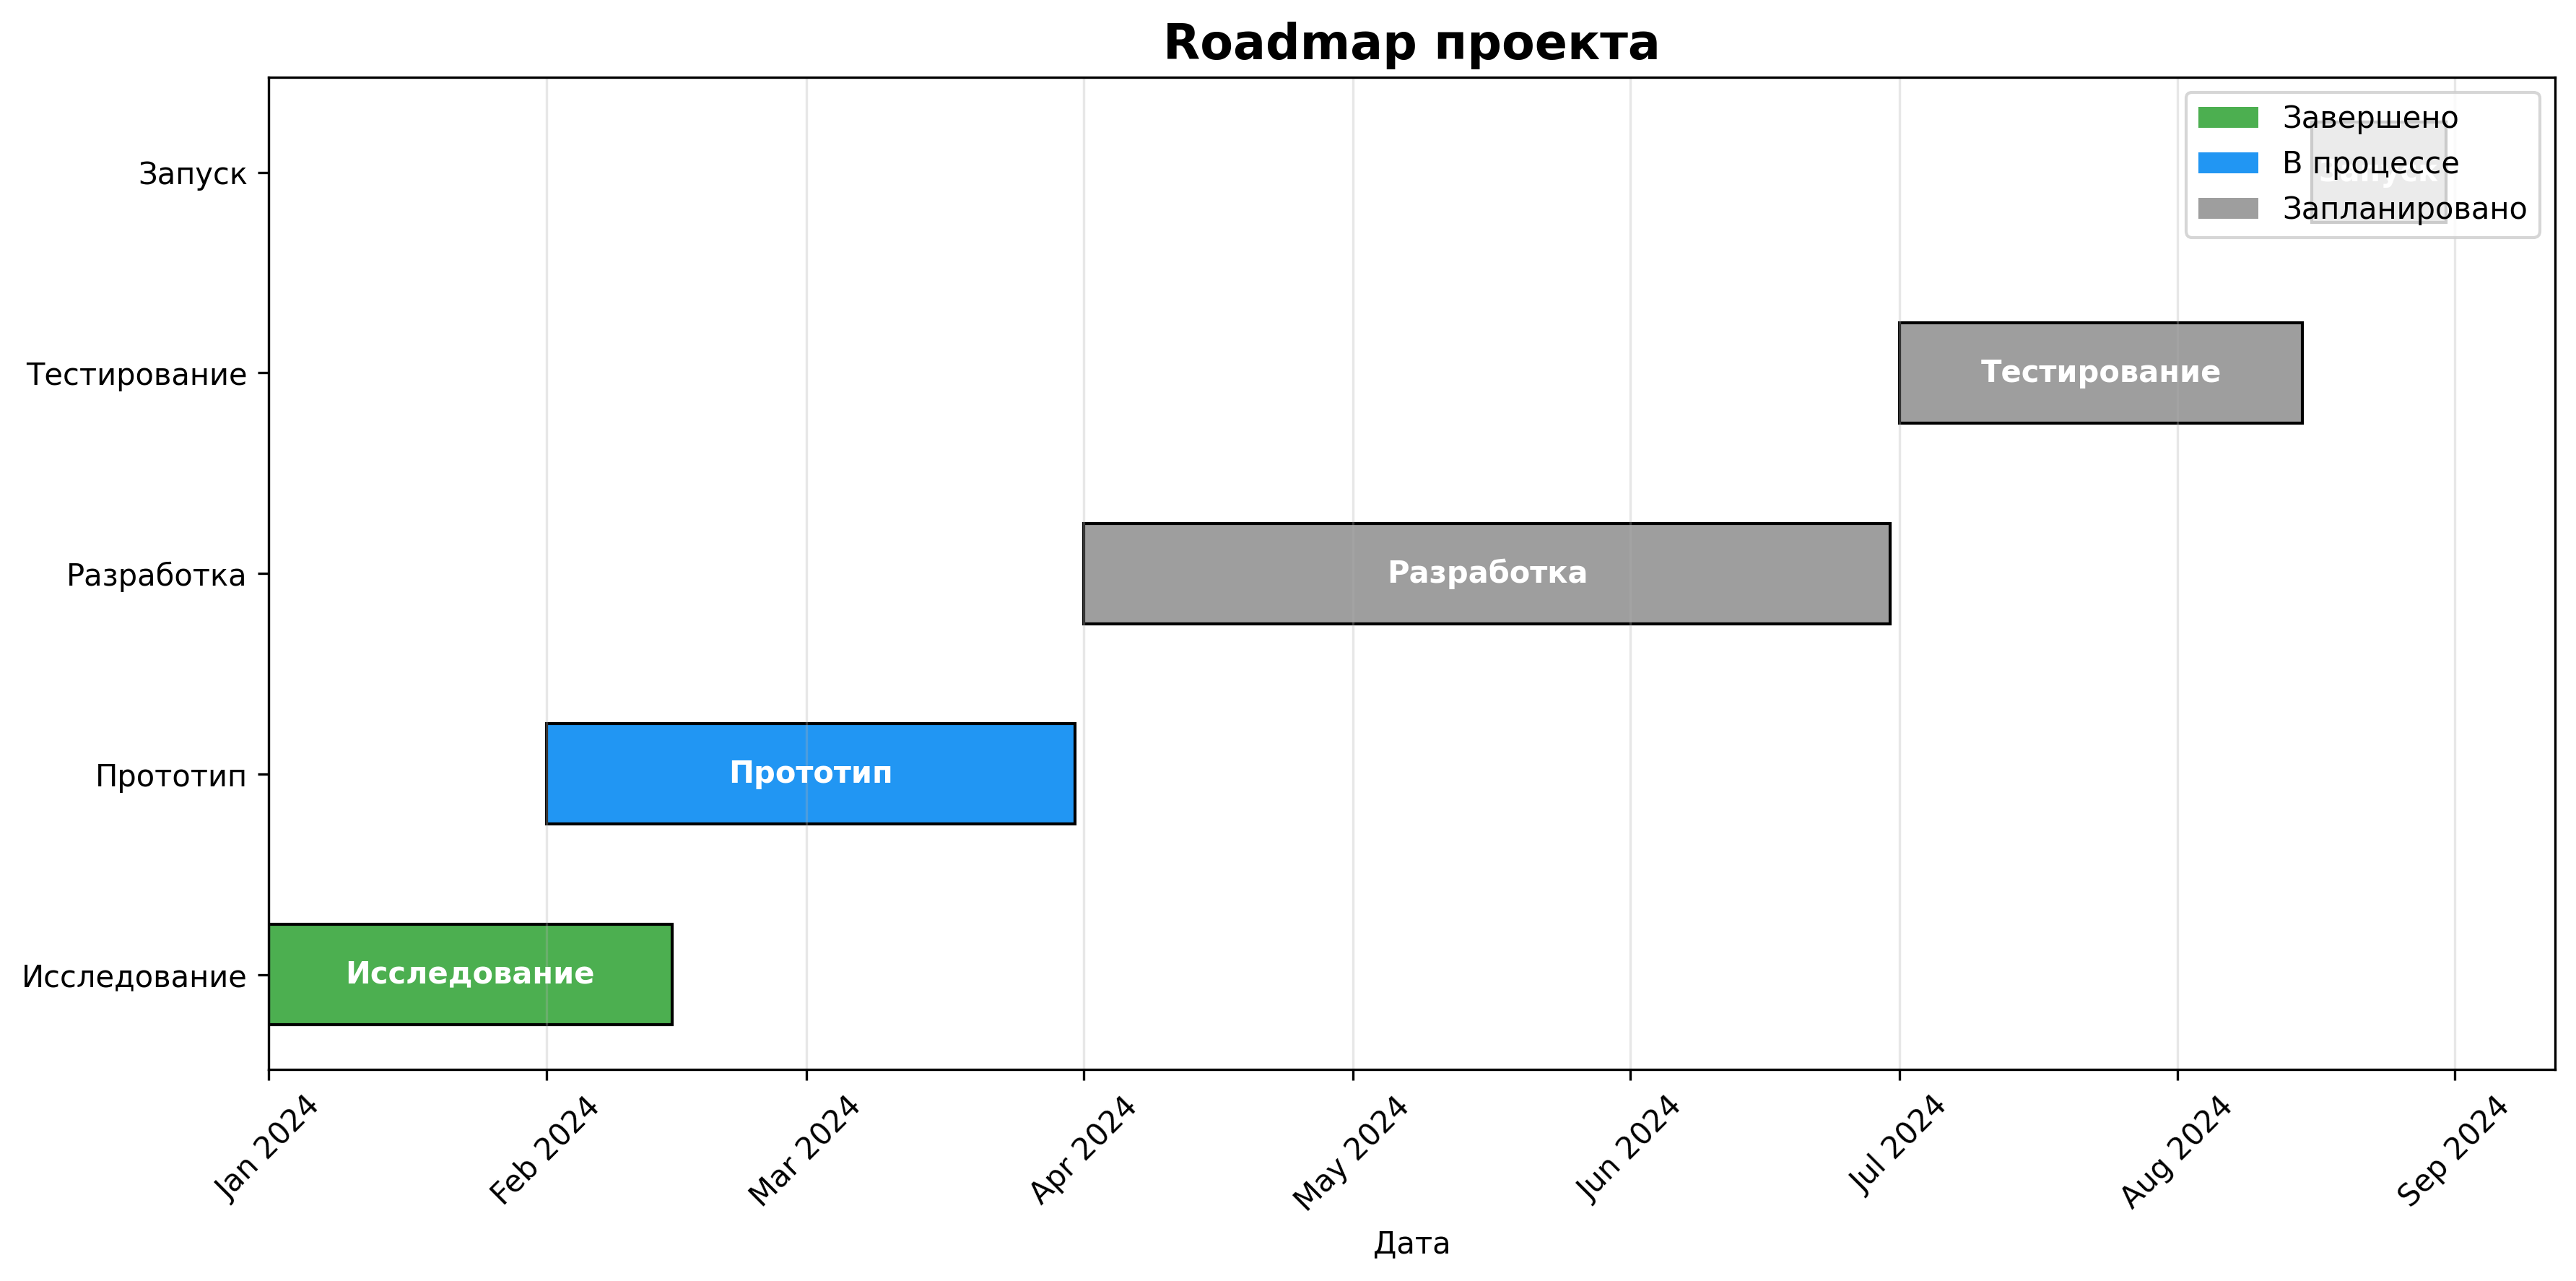

The script that saved this image:
import matplotlib.pyplot as plt
import matplotlib.dates as mdates
from datetime import datetime
import pandas as pd

# Создаем данные для roadmap
milestones = [
    {"name": "Исследование", "start": "2024-01-01", "end": "2024-02-15", "status": "completed"},
    {"name": "Прототип", "start": "2024-02-01", "end": "2024-03-31", "status": "in_progress"},
    {"name": "Разработка", "start": "2024-04-01", "end": "2024-06-30", "status": "planned"},
    {"name": "Тестирование", "start": "2024-07-01", "end": "2024-08-15", "status": "planned"},
    {"name": "Запуск", "start": "2024-08-16", "end": "2024-08-31", "status": "planned"}
]

# Конвертируем даты
for m in milestones:
    m["start_date"] = datetime.strptime(m["start"], "%Y-%m-%d")
    m["end_date"] = datetime.strptime(m["end"], "%Y-%m-%d")

# Создаем график
fig, ax = plt.subplots(figsize=(12, 6))

# Цвета для разных статусов
colors = {
    "completed": "#4CAF50",  # зеленый
    "in_progress": "#2196F3",  # синий
    "planned": "#9E9E9E"  # серый
}

# Добавляем milestones на график
for i, milestone in enumerate(milestones):
    color = colors[milestone["status"]]
    ax.barh(i,
            (milestone["end_date"] - milestone["start_date"]).days,
            left=mdates.date2num(milestone["start_date"]),
            color=color,
            edgecolor='black',
            height=0.5)

    # Добавляем название
    ax.text(mdates.date2num(milestone["start_date"]) +
            (mdates.date2num(milestone["end_date"]) - mdates.date2num(milestone["start_date"])) / 2,
            i,
            milestone["name"],
            ha='center',
            va='center',
            color='white',
            fontweight='bold')

# Настройки графика
ax.set_yticks(range(len(milestones)))
ax.set_yticklabels([m["name"] for m in milestones])
ax.xaxis_date()
ax.xaxis.set_major_locator(mdates.MonthLocator())
ax.xaxis.set_major_formatter(mdates.DateFormatter('%b %Y'))
plt.xticks(rotation=45)

# Добавляем заголовок и сетку
plt.title("Roadmap проекта", fontsize=16, fontweight='bold')
plt.xlabel("Дата")
plt.grid(axis='x', alpha=0.3)
plt.tight_layout()

# Легенда
from matplotlib.patches import Patch

legend_elements = [
    Patch(facecolor=colors["completed"], label='Завершено'),
    Patch(facecolor=colors["in_progress"], label='В процессе'),
    Patch(facecolor=colors["planned"], label='Запланировано')
]
ax.legend(handles=legend_elements, loc='upper right')

# Сохраняем в файл
plt.savefig('roadmap.png', dpi=300, bbox_inches='tight')
plt.show()

print("Roadmap создана и сохранена как 'roadmap.png'")

# Создаем текстовую версию roadmap
with open('roadmap.md', 'w', encoding='utf-8') as f:
    f.write("# Roadmap проекта\n\n")
    f.write("## Основные этапы:\n\n")
    f.write("| Этап | Статус | Начало | Окончание |\n")
    f.write("|------|--------|--------|-----------|\n")
    for m in milestones:
        status_ru = {
            "completed": "✅ Завершено",
            "in_progress": "🔄 В процессе",
            "planned": "📅 Запланировано"
        }
        f.write(f"| {m['name']} | {status_ru[m['status']]} | {m['start']} | {m['end']} |\n")

    f.write(f"\n![Roadmap](roadmap.png)\n")
    f.write("\n## Описание этапов:\n")
    f.write("1. **Исследование** - анализ рынка и требований\n")
    f.write("2. **Прототип** - создание минимальной рабочей версии\n")
    f.write("3. **Разработка** - полная реализация функционала\n")
    f.write("4. **Тестирование** - проверка и отладка\n")
    f.write("5. **Запуск** - релиз продукта\n")

print("Текстовая версия roadmap создана как 'roadmap.md'")